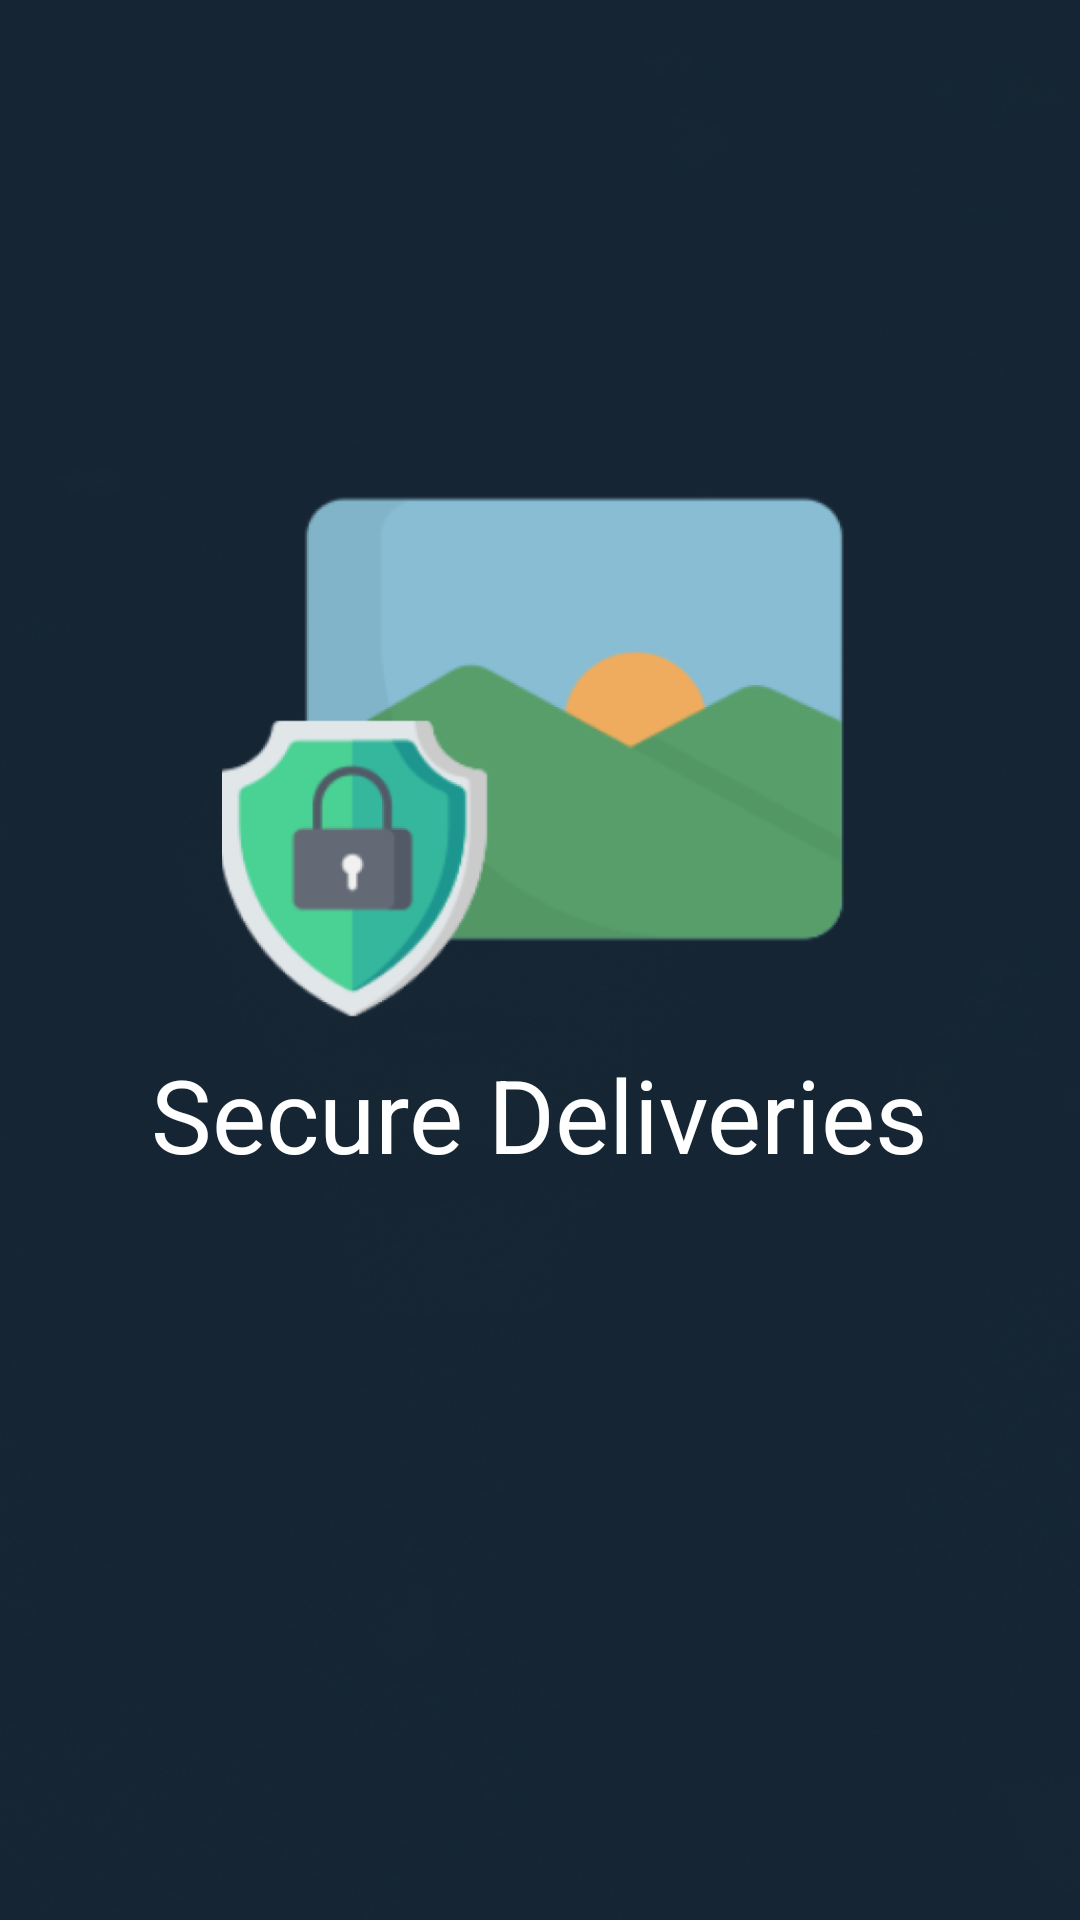

Here is an Android app screen rendered from its layout file. Give the layout XML and the strings, colors and styles it references.
<!-- AndroidManifest.xml: application theme Theme.SecureDeliveries -->
<!-- res/layout/activity_main.xml -->
<?xml version="1.0" encoding="utf-8"?>
<androidx.constraintlayout.widget.ConstraintLayout xmlns:android="http://schemas.android.com/apk/res/android"
    xmlns:app="http://schemas.android.com/apk/res-auto"
    xmlns:tools="http://schemas.android.com/tools"
    android:layout_width="match_parent"
    android:layout_height="match_parent"
    android:background="@drawable/fondo"
    tools:context=".MainActivity">


    <ImageView
        android:id="@+id/fondo"
        android:layout_width="0dp"
        android:layout_height="0dp"
        android:layout_marginStart="16dp"
        android:layout_marginTop="163dp"
        android:layout_marginEnd="16dp"
        android:layout_marginBottom="8dp"
        android:contentDescription="@string/app_background"
        app:layout_constraintBottom_toTopOf="@+id/titulo"
        app:layout_constraintEnd_toEndOf="parent"
        app:layout_constraintStart_toStartOf="parent"
        app:layout_constraintTop_toTopOf="parent"
        app:srcCompat="@drawable/logo" />

    <TextView
        android:id="@+id/titulo"
        android:layout_width="wrap_content"
        android:layout_height="wrap_content"
        android:layout_marginBottom="246dp"
        android:text="@string/app_name"
        android:textColor="@color/white"
        android:textSize="34sp"
        app:layout_constraintBottom_toBottomOf="parent"
        app:layout_constraintEnd_toEndOf="parent"
        app:layout_constraintStart_toStartOf="parent"
        app:layout_constraintTop_toBottomOf="@+id/fondo" />
</androidx.constraintlayout.widget.ConstraintLayout>
<!-- resources referenced by this layout -->
<resources>
  <!-- drawable fondo: png bitmap (drawable, 229939 bytes) -->
  <!-- drawable logo: png bitmap (drawable, 65823 bytes) -->
  <string name="app_background">Fondo de Secure Deliveries</string>
  <string name="app_name">Secure Deliveries</string>
  <style name="Theme.SecureDeliveries" parent="Base.Theme.SecureDeliveries" />
  <style name="Base.Theme.SecureDeliveries" parent="Theme.Material3.DayNight.NoActionBar">
          
          
      </style>
  <!-- not gathered from this repository: default colours our renderer supplied (Android Studio template values) -->
  <color name="white">#FFFFFFFF</color>
</resources>
